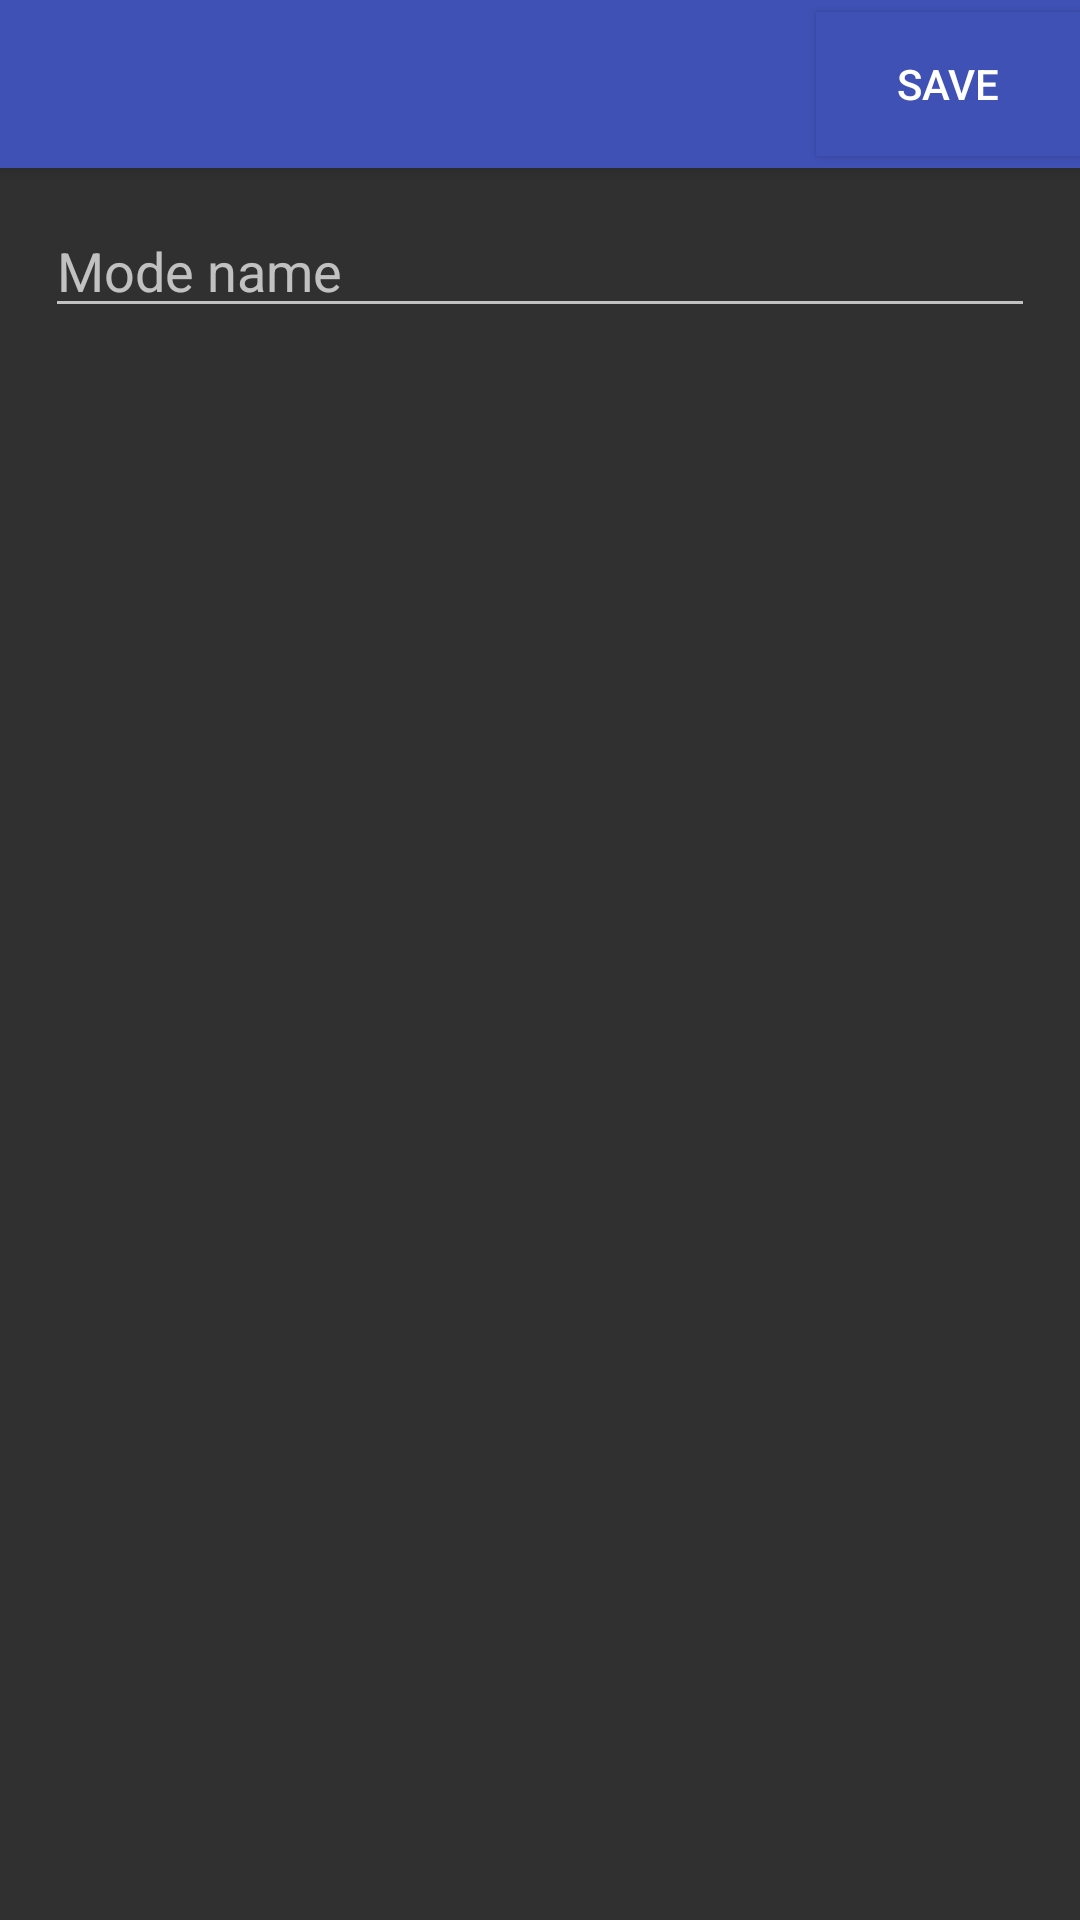

Android layout source for this screen:
<!-- AndroidManifest.xml: application theme AppTheme -->
<!-- res/layout/activity_manage_modes.xml -->
<?xml version="1.0" encoding="utf-8"?>
<android.support.design.widget.CoordinatorLayout xmlns:android="http://schemas.android.com/apk/res/android"
    xmlns:app="http://schemas.android.com/apk/res-auto"
    xmlns:tools="http://schemas.android.com/tools"
    android:layout_width="match_parent"
    android:layout_height="match_parent"
    tools:context=".ManageModes">

    <android.support.design.widget.AppBarLayout
        android:layout_width="match_parent"
        android:layout_height="wrap_content"
        android:theme="@style/AppTheme.AppBarOverlay">

        <android.support.v7.widget.Toolbar
            android:id="@+id/toolbar"
            android:layout_width="match_parent"
            android:layout_height="?attr/actionBarSize"
            android:background="?attr/colorPrimary"
            app:popupTheme="@style/AppTheme.PopupOverlay" >

            <Button
                android:layout_width="wrap_content"
                android:layout_height="wrap_content"
                android:text="@string/add_mode_save"
                android:layout_gravity="right"
                android:background="@color/colorPrimary"
                android:onClick="add_mode_save_button_click"/>
        </android.support.v7.widget.Toolbar>

    </android.support.design.widget.AppBarLayout>

    <include layout="@layout/content_manage_modes" />

</android.support.design.widget.CoordinatorLayout>
<!-- res/layout/content_manage_modes.xml (included above) -->
<?xml version="1.0" encoding="utf-8"?>
<android.support.constraint.ConstraintLayout xmlns:android="http://schemas.android.com/apk/res/android"
    xmlns:app="http://schemas.android.com/apk/res-auto"
    xmlns:tools="http://schemas.android.com/tools"
    android:layout_width="match_parent"
    android:layout_height="match_parent"
    app:layout_behavior="@string/appbar_scrolling_view_behavior"
    tools:context=".ManageModes"
    tools:showIn="@layout/activity_manage_modes">

    <ScrollView
        android:layout_width="match_parent"
        android:layout_height="match_parent"
        android:orientation="vertical"
        android:layout_marginTop="12dp">

        <EditText
            android:layout_width="match_parent"
            android:layout_height="wrap_content"
            android:layout_marginLeft="15dp"
            android:layout_marginRight="15dp"
            android:hint="@string/add_mode_name_placeholder"
            android:lines="1"
            android:inputType="textNoSuggestions"
            android:id="@+id/add_mode_name_text"/>

    </ScrollView>

</android.support.constraint.ConstraintLayout>
<!-- resources referenced by this layout -->
<resources>
  <color name="colorPrimary">#3F51B5</color>
  <string name="add_mode_name_placeholder" translatable="false">Mode name</string>
  <string name="add_mode_save">Save</string>
  <style name="AppTheme.AppBarOverlay" parent="ThemeOverlay.AppCompat.Dark.ActionBar" />
  <style name="AppTheme.PopupOverlay" parent="ThemeOverlay.AppCompat.Light" />
  <style name="AppTheme" parent="Theme.AppCompat.NoActionBar">
          
          <item name="colorPrimary">@color/colorPrimary</item>
          <item name="colorPrimaryDark">@color/colorPrimaryDark</item>
          <item name="colorAccent">@color/colorAccent</item>
      </style>
  <color name="colorPrimaryDark">#303F9F</color>
  <color name="colorAccent">#1599e6</color>
</resources>
